Run: headless pygame with SDL's dummy video driver; simulated clock (each Clock.tick advances the game by its frame time, no real sleeping); random seed 0; keys injected as events and as key.get_pressed() state; no mouse input.
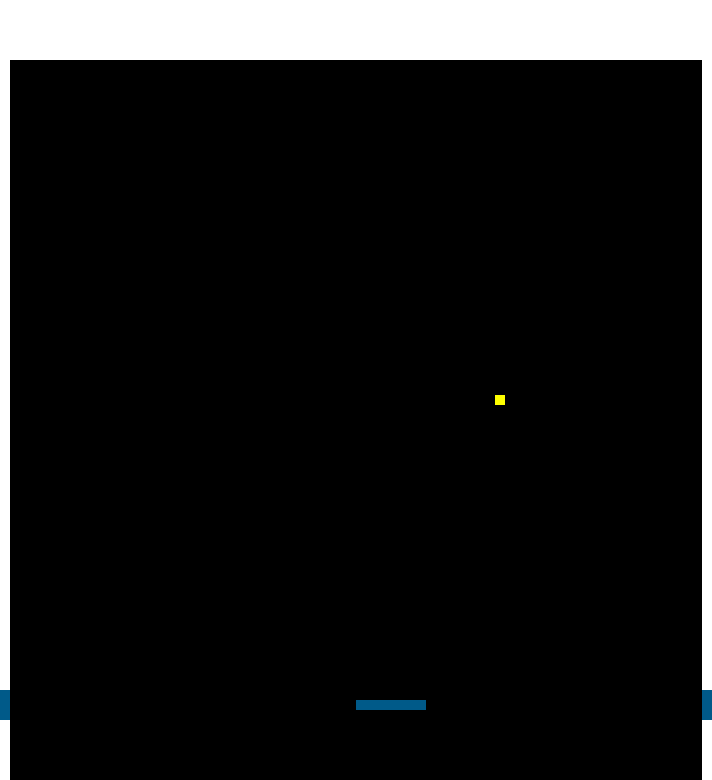
Frame 1 of 4 · flips 1–60 · no input
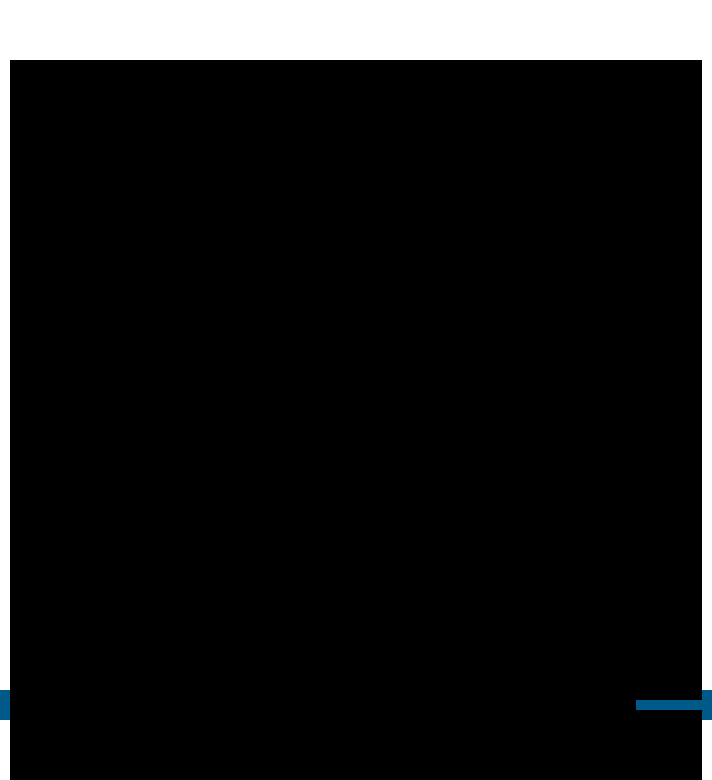
Frame 2 of 4 · flips 61–180 · tapped SPACE, RETURN · held RIGHT (→), D
Frame 3 of 4 · flips 181–300 · held DOWN (↓), S · screen unchanged from frame 2, image omitted
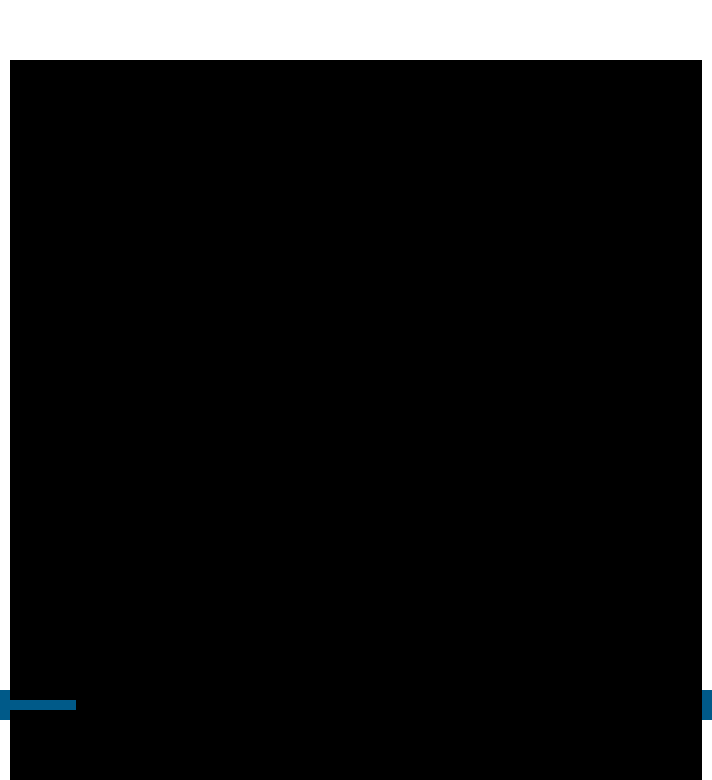
Frame 4 of 4 · flips 301–420 · held LEFT (←), A, UP (↑), W

The pygame program that drew these frames:

import pygame
import os

pygame.init()
# window config
height = 780
width = 712

# Set the screen size and create a Pygame display
size = (width, height)
screen = pygame.display.set_mode(size)
pygame.display.set_caption("BreakOut - PyGame Edition - 2023-11-30")

# game loop
game_loop = True
game_clock = pygame.time.Clock()

# player
player_x = width/2
player_y = 700
player_move_left = False
player_move_right = False

# ball config
ball_speed_x = 5
ball_speed_y = 5
ball_x = 200
ball_y = 100
ball = pygame.draw.rect(screen, (255, 255, 0), (ball_x, ball_y, 10, 10))


def visuals():
    screen.fill((0, 0, 0))
    global player
    player = pygame.draw.rect(screen, (000, 90, 137), (player_x, player_y, 70, 10))

    # walls
    upper_wall = pygame.draw.rect(screen, (255, 255, 255), (0, 0, 712, 60))
    global left_wall
    left_wall = pygame.draw.rect(screen, (255, 255, 255), (0, 0, 10, 780))
    global righ_wall
    righ_wall = pygame.draw.rect(screen, (255, 255, 255), (702, 0, 10, 780))

    # colored walls
    blue_left_wall = pygame.draw.rect(screen, (000, 90, 137), (0, 690, 10, 30))
    blue_right_wall = pygame.draw.rect(screen, (000, 90, 137), (702, 690, 10, 30))

    # ball
    ball = pygame.draw.rect(screen, (255, 255, 0), (ball_x, ball_y, 10, 10))


def commands(event):
    global game_loop
    global player_move_right
    global player_move_left

    if event.type == pygame.QUIT:
        game_loop = False

    if event.type == pygame.KEYDOWN:
        if event.key == pygame.K_LEFT:
            player_move_left = True
        if event.key == pygame.K_RIGHT:
            player_move_right = True

    if event.type == pygame.KEYUP:
        if event.key == pygame.K_LEFT:
            player_move_left = False
        if event.key == pygame.K_RIGHT:
            player_move_right = False

def animations():
    # player pad animation
    global player_x
    if player_move_right and player_x < 630:
        player_x += 7
    else:
        player_x += 0

    if player_move_left and player_x > 10:
        player_x -= 7

    else:
        player_x -= 0


    # ball animation
    global ball_y
    global ball_x
    ball_x += ball_speed_x
    ball_y += ball_speed_y


def colliders():
    global ball
    global righ_wall

    if ball.colliderect(righ_wall):
        print('colidiu')
    if ball.colliderect(left_wall):
        print('colidiu')
    if ball.colliderect(player):
        print('colidiu')

while game_loop == True:
    # place the visuals
    visuals()

    # search for commands
    for event in pygame.event.get():
        commands(event)

    # produce the animations
    animations()
    colliders()


    pygame.display.flip()
    game_clock.tick(60)

pygame.quit()
